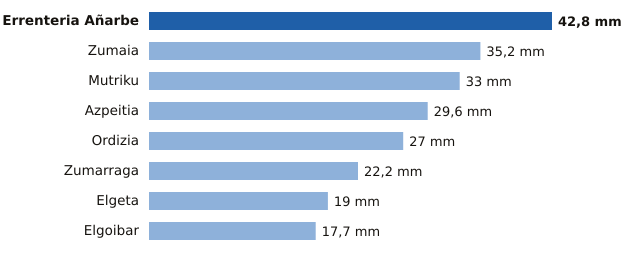

Values plotted in this chart, from the file beside it:
estacion, provincia, mm
Errenteria Añarbe, Gipuzkoa, 42.8
Zumaia, Gipuzkoa, 35.2
Mutriku, Gipuzkoa, 33.0
Azpeitia, Gipuzkoa, 29.6
Ordizia, Gipuzkoa, 27.0
Zumarraga, Gipuzkoa, 22.2
Elgeta, Gipuzkoa, 19.0
Elgoibar, Gipuzkoa, 17.7
